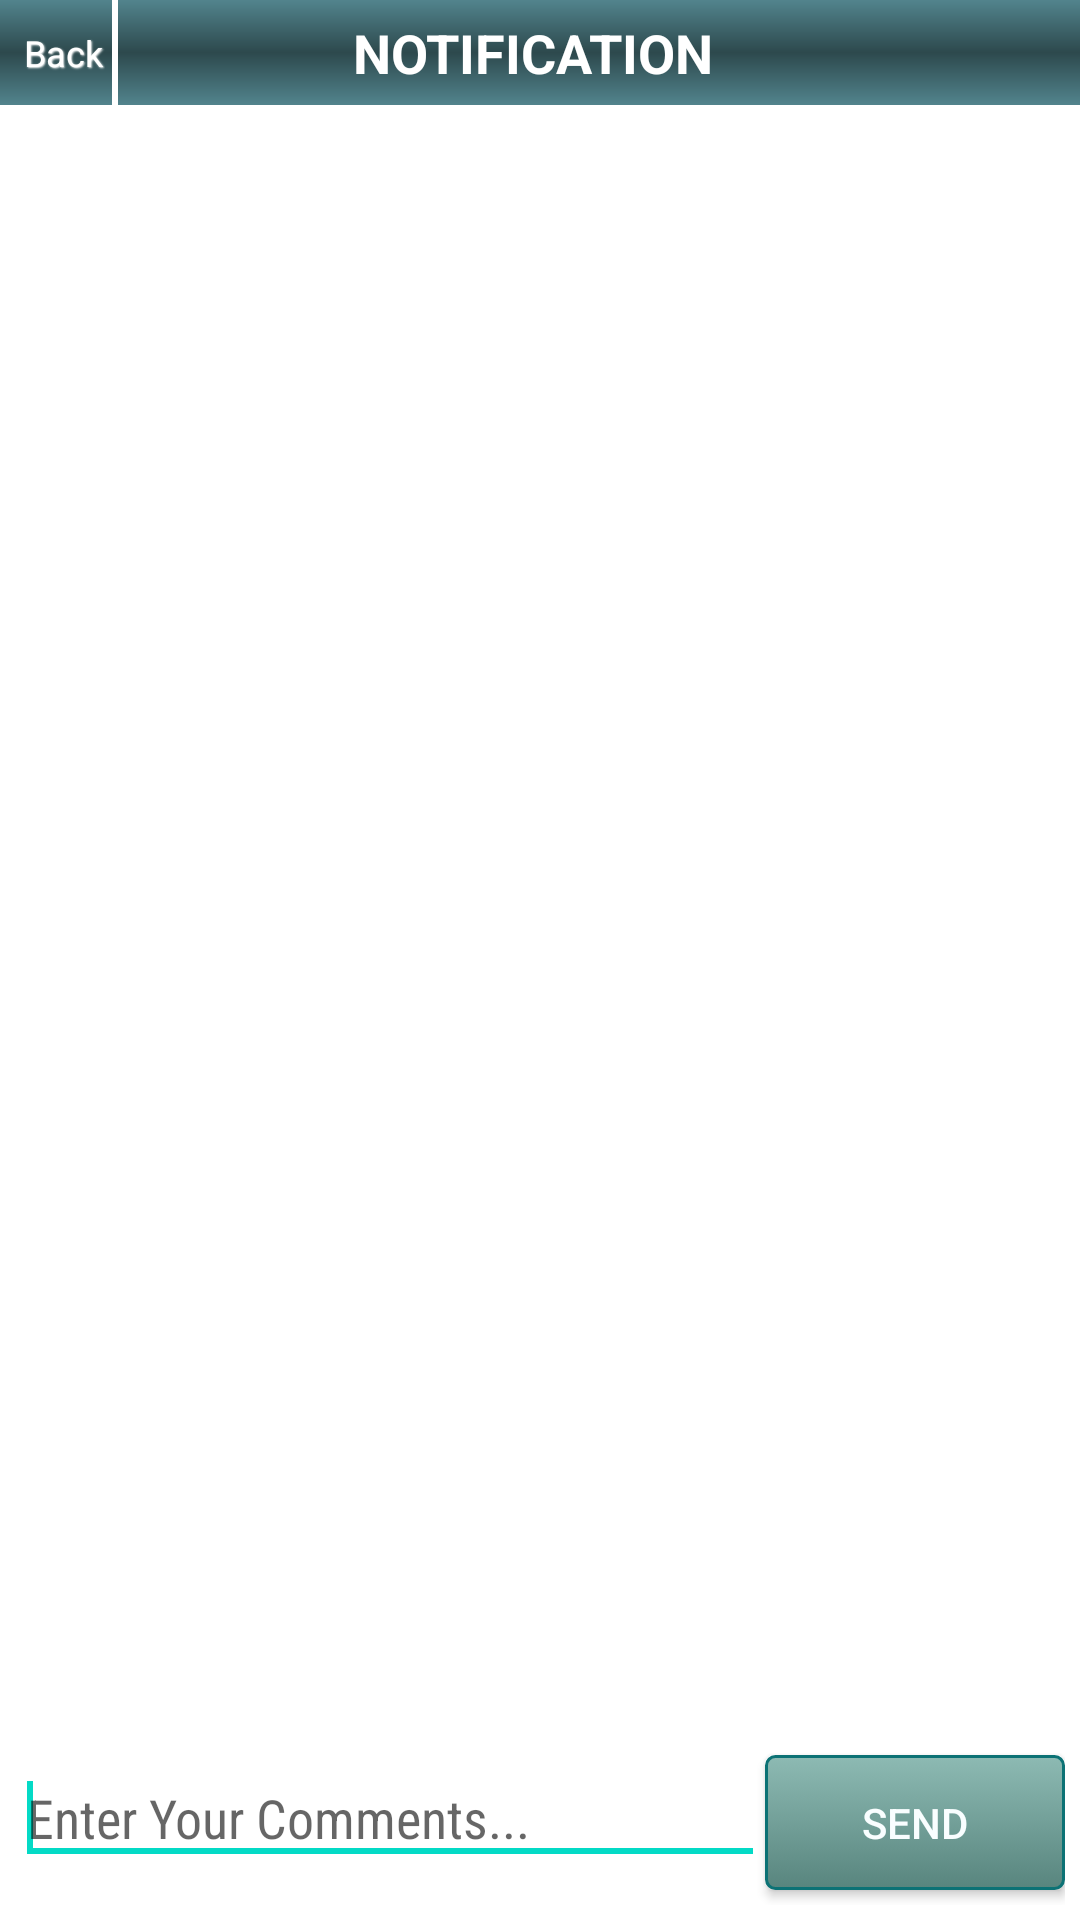

Android layout source for this screen:
<!-- AndroidManifest.xml: fallback theme Theme.MaterialComponents.DayNight.NoActionBar -->
<!-- res/layout/chat.xml -->
<?xml version="1.0" encoding="utf-8"?>
<LinearLayout 
xmlns:android="http://schemas.android.com/apk/res/android"
android:orientation="vertical" 
android:layout_width="fill_parent"
android:layout_height="fill_parent"
 android:background="@android:color/white" >

        <RelativeLayout
        android:layout_width="match_parent"
        android:layout_height="35dp"
        android:background="@drawable/gshape" >

        <LinearLayout
            android:layout_width="wrap_content"
            android:layout_height="wrap_content"
            android:orientation="horizontal" >

            <TextView
                android:id="@+id/btnBack"
                android:layout_width="wrap_content"
                android:layout_height="wrap_content"
                android:layout_gravity="center"
                android:layout_marginLeft="5dp"
                android:padding="3dp"
                android:paddingLeft="25dp"
                android:shadowColor="@android:color/white"
                android:shadowDx="1"
                android:shadowDy="1"
                android:shadowRadius="1"
                android:text="Back"
                android:textColor="@android:color/white"
                android:textSize="12sp"
                />

            <View
                android:layout_width="2dp"
                android:layout_height="wrap_content"
                android:background="@android:color/white" />
        </LinearLayout>

        <TextView
            android:layout_width="wrap_content"
            android:layout_height="wrap_content"
            android:layout_centerInParent="true"
            android:text="NOTIFICATION "
            android:textColor="@android:color/white"
            android:textSize="18sp"
            android:textStyle="bold"
            android:typeface="sans" />
        
    </RelativeLayout>
    
        <ScrollView 
    android:layout_width="fill_parent"
    android:layout_height="0dip" 
    android:layout_weight="1"  >
    <TextView 
        android:id="@+id/textMsg"
        android:layout_width="fill_parent" 
        android:layout_height="wrap_content"
        android:paddingLeft="5dp" 
        android:paddingRight="5dp" 
        android:background="@drawable/rounded_corner"
        android:textColor="@android:color/black"
        android:paddingTop="5dp" />
</ScrollView>

  <ScrollView 
    android:layout_width="fill_parent"
    android:layout_height="0dip" 
    android:layout_weight="1"  >
    <TextView 
        android:id="@+id/salesMsg"
        android:layout_width="fill_parent" 
        android:layout_height="wrap_content"
        android:paddingLeft="5dp" 
        android:paddingRight="5dp" 
        android:background="@android:color/white"
        android:textColor="@android:color/black"
        android:paddingTop="35dp" />
</ScrollView>

<LinearLayout 
    android:id="@+id/linearLayout1"
    android:orientation="horizontal" 
    android:layout_width="fill_parent"
    android:layout_height="wrap_content" 
    android:paddingLeft="5dp" 
    android:paddingRight="5dp"
    android:paddingBottom="5dp"
    android:baselineAligned="true">
    
    <EditText android:layout_weight="1" android:id="@+id/textInput"
  		 android:textColor="#0f2c2d"
        android:layout_marginBottom="10dp"
        android:hint="Enter Your Comments... "
        android:fontFamily="sans-serif-condensed"   
        android:layout_height="wrap_content" 
        android:layout_width="match_parent">
        <requestFocus></requestFocus>
    </EditText>
    <Button android:text="Send"
        android:layout_height="45dp"
         android:layout_width="100dp"  
         android:textColor="#f9feff"
         android:background="@drawable/button_bg"
        android:id="@+id/btnSend"></Button>
</LinearLayout>


</LinearLayout>
<!-- resources referenced by this layout -->
<resources>
  <!-- drawable button_bg (drawable) -->
  <?xml version="1.0" encoding="utf-8"?>
  <selector xmlns:android="http://schemas.android.com/apk/res/android" >
      <item android:state_pressed="true" >
          <shape android:shape="rectangle"  >
              <corners android:radius="3dip" />
              <stroke android:width="1dip" android:color="#0c7275" />
              <gradient android:angle="-90" android:startColor="#345953" android:endColor="#689a92"  />            
          </shape>
      </item>
      <item android:state_focused="true">
          <shape android:shape="rectangle"  >
              <corners android:radius="3dip" />
              <stroke android:width="1dip" android:color="#5e7974" />
              <solid android:color="#0c7275"/>       
          </shape>
      </item>  
      <item >
         <shape android:shape="rectangle"  >
              <corners android:radius="3dip" />
              <stroke android:width="1dip" android:color="#0c7275" />
              <gradient android:angle="-90" android:startColor="#8dbab3" android:endColor="#58857e" />            
         </shape>
      </item>
  </selector>
  <!-- drawable gshape (drawable) -->
  <?xml version="1.0" encoding="UTF-8"?>
  <shape xmlns:android="http://schemas.android.com/apk/res/android" android:shape="rectangle" >
  
      <gradient
          android:angle="90"
          android:centerColor="#2d494d"
          android:endColor="#52848d"
          android:startColor="#52848d"
          android:type="linear" />
  
      <corners 
          android:radius="0dp"/>
  
  </shape>
</resources>
